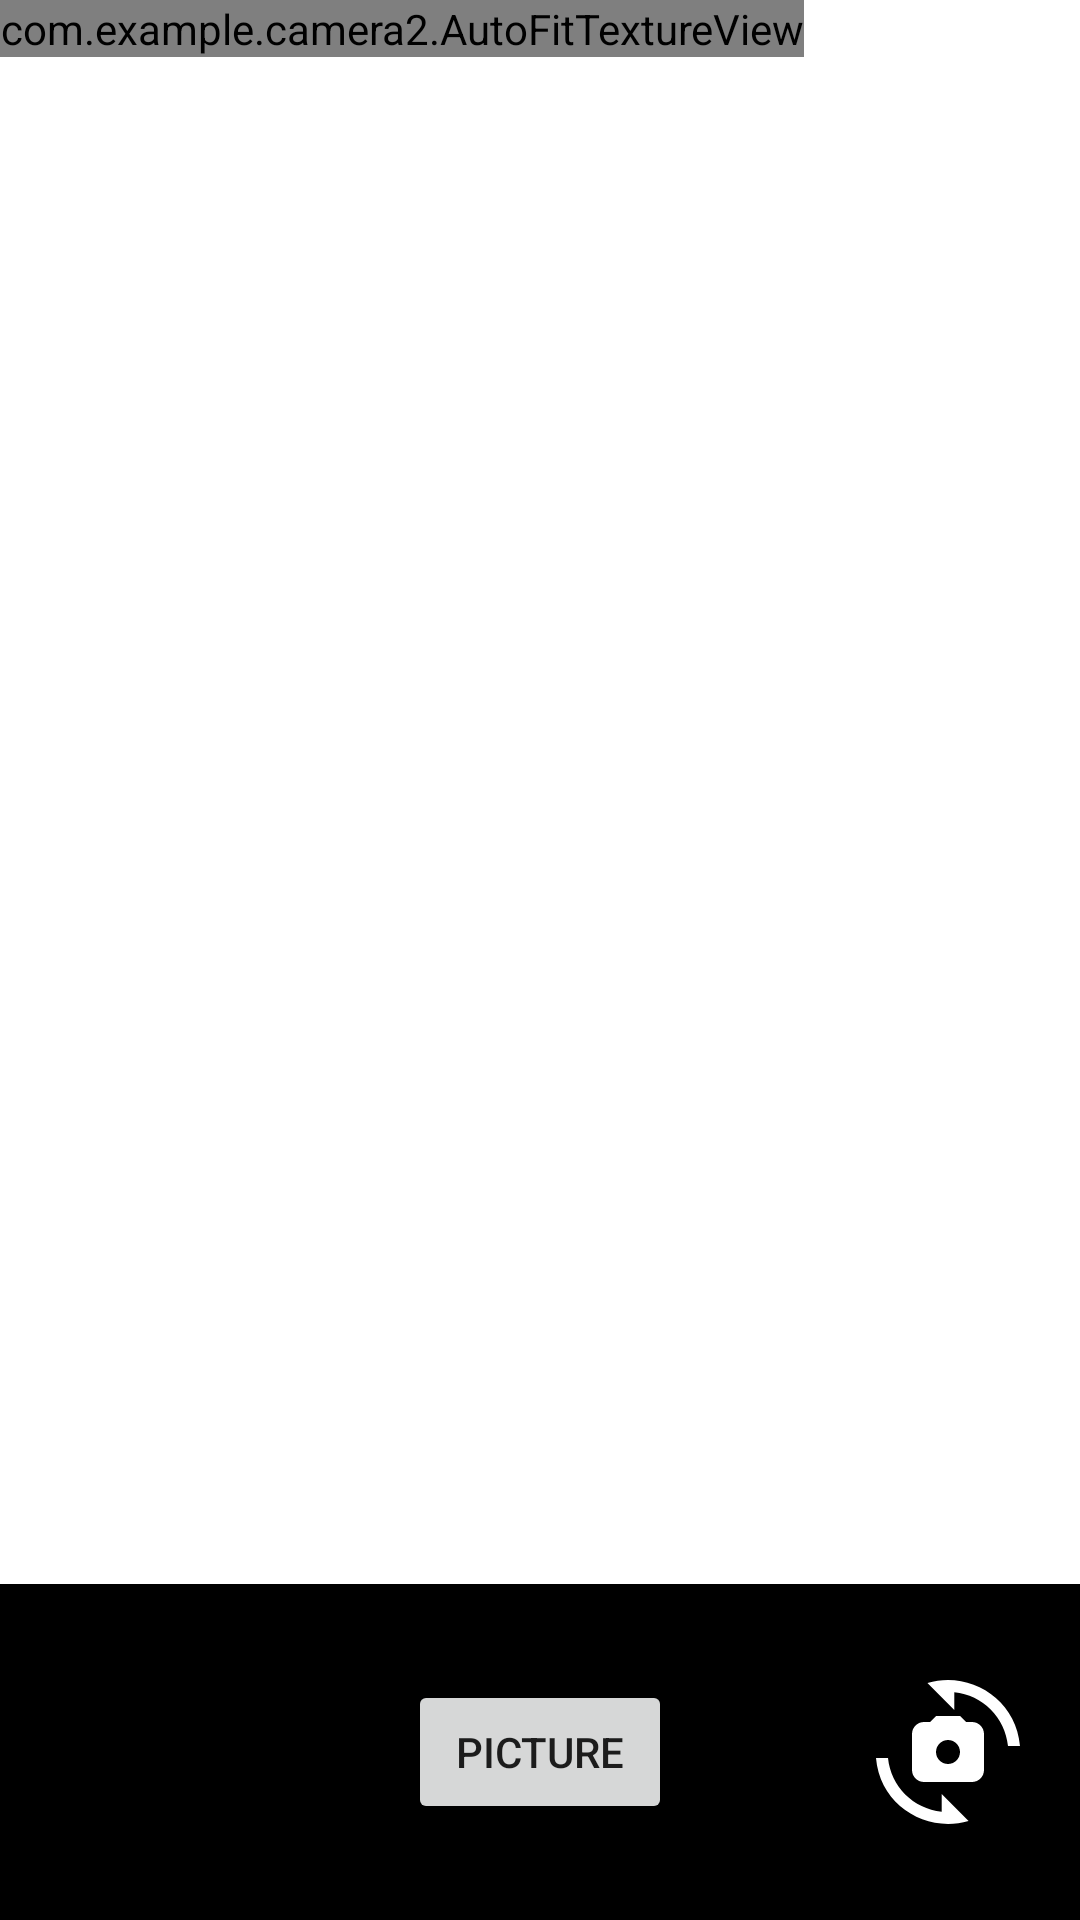

Here is an Android app screen rendered from its layout file. Give the layout XML and the strings, colors and styles it references.
<!-- AndroidManifest.xml: application theme Theme.Camera2.NoActionBar -->
<!-- res/layout/fragment_camera2_basic.xml -->
<?xml version="1.0" encoding="utf-8"?>
<RelativeLayout xmlns:android="http://schemas.android.com/apk/res/android"
    android:layout_width="match_parent"
    android:layout_height="match_parent">

    <com.example.camera2.AutoFitTextureView
        android:id="@+id/texture"
        android:layout_width="wrap_content"
        android:layout_height="wrap_content"
        android:layout_alignParentStart="true"
        android:layout_alignParentTop="true" />

    <FrameLayout
        android:id="@+id/control"
        android:layout_width="match_parent"
        android:layout_height="112dp"
        android:layout_alignParentBottom="true"
        android:layout_alignParentStart="true"
        android:background="@color/black">

        <Button
            android:id="@+id/picture"
            android:layout_width="wrap_content"
            android:layout_height="wrap_content"
            android:layout_gravity="center"
            android:text="@string/picture" />

        <ImageButton
            android:id="@+id/info"
            android:contentDescription="@string/description_info"
            style="@android:style/Widget.Material.Light.Button.Borderless"
            android:layout_width="wrap_content"
            android:layout_height="wrap_content"
            android:layout_gravity="center_vertical|right"
            android:padding="20dp"
            android:src="@drawable/ic_baseline_cameraswitch_24" />

    </FrameLayout>

</RelativeLayout>
<!-- resources referenced by this layout -->
<resources>
  <!-- drawable ic_baseline_cameraswitch_24 (drawable) -->
  <vector android:autoMirrored="true" android:height="48dp"
      android:tint="#FFFFFF" android:viewportHeight="24"
      android:viewportWidth="24" android:width="48dp" xmlns:android="http://schemas.android.com/apk/res/android">
      <path android:fillColor="@android:color/white" android:pathData="M16,7h-1l-1,-1h-4L9,7H8C6.9,7 6,7.9 6,9v6c0,1.1 0.9,2 2,2h8c1.1,0 2,-0.9 2,-2V9C18,7.9 17.1,7 16,7zM12,14c-1.1,0 -2,-0.9 -2,-2c0,-1.1 0.9,-2 2,-2s2,0.9 2,2C14,13.1 13.1,14 12,14z"/>
      <path android:fillColor="@android:color/white" android:pathData="M8.57,0.51l4.48,4.48V2.04c4.72,0.47 8.48,4.23 8.95,8.95c0,0 2,0 2,0C23.34,3.02 15.49,-1.59 8.57,0.51z"/>
      <path android:fillColor="@android:color/white" android:pathData="M10.95,21.96C6.23,21.49 2.47,17.73 2,13.01c0,0 -2,0 -2,0c0.66,7.97 8.51,12.58 15.43,10.48l-4.48,-4.48V21.96z"/>
  </vector>
  <string name="description_info">Info</string>
  <string name="picture">Picture</string>
  <style name="Theme.Camera2.NoActionBar">
          <item name="windowActionBar">false</item>
          <item name="windowNoTitle">true</item>
      </style>
  <!-- not gathered from this repository: default colours our renderer supplied (Android Studio template values) -->
  <color name="black">#FF000000</color>
</resources>
